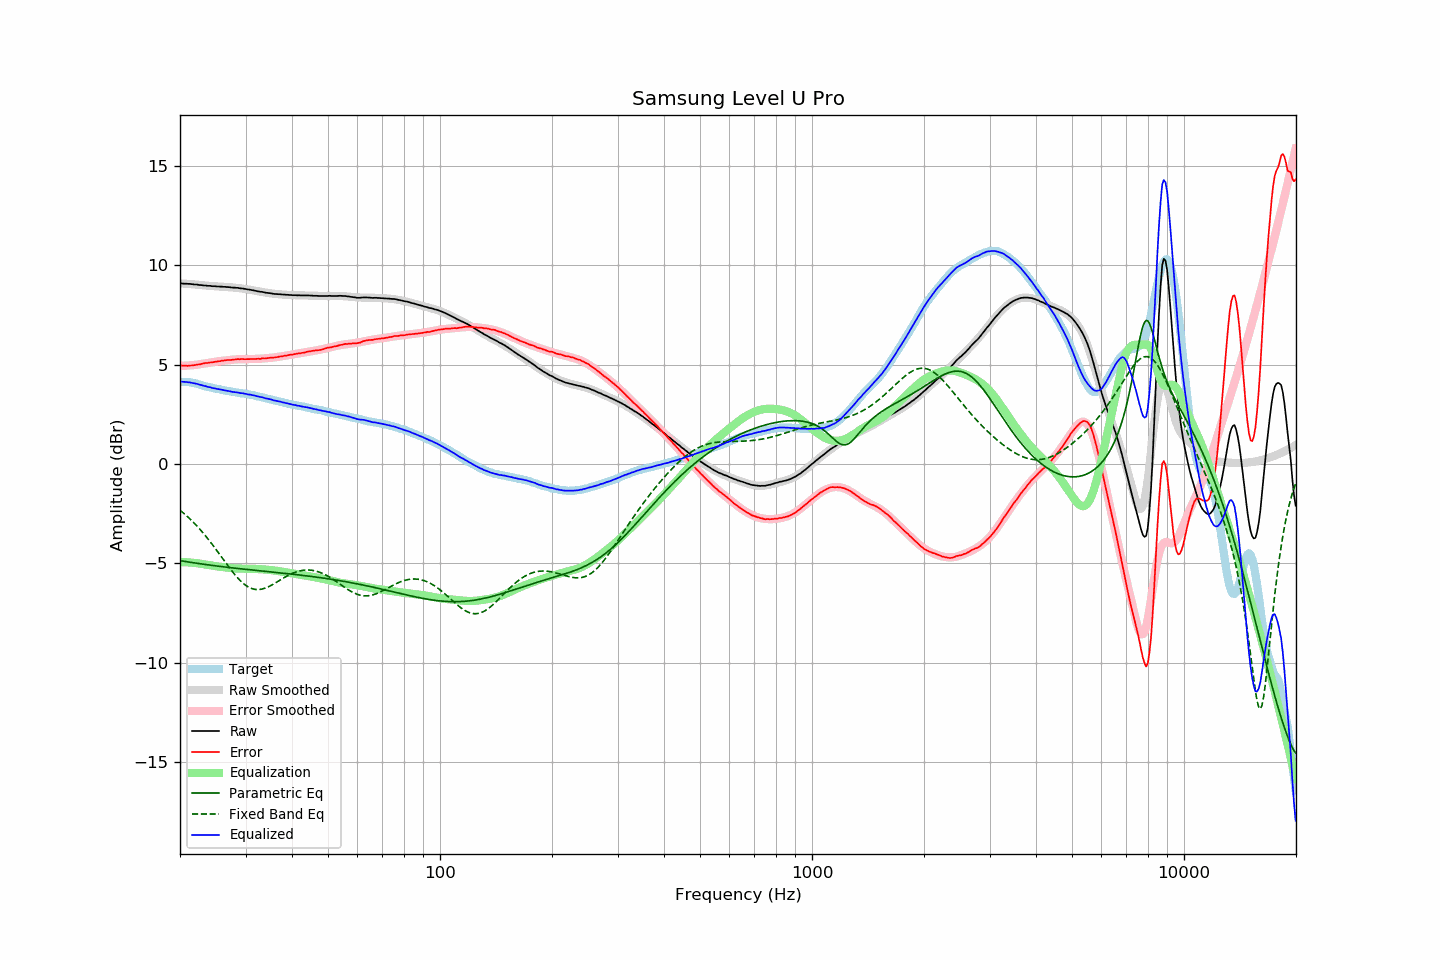

Source data for this figure (header and first rows):
frequency, raw, error, smoothed, error_smoothed, equalization, parametric_eq, fixed_band_eq, equalized_raw, equalized_smoothed, target
20.00, 9.08, 4.95, 9.09, 4.94, -4.94, -4.86, -2.33, 4.14, 4.15, 4.13
20.20, 9.08, 4.95, 9.08, 4.94, -4.94, -4.88, -2.39, 4.14, 4.14, 4.13
20.40, 9.07, 4.94, 9.08, 4.94, -4.94, -4.89, -2.46, 4.13, 4.14, 4.13
20.61, 9.07, 4.94, 9.07, 4.94, -4.94, -4.90, -2.53, 4.13, 4.13, 4.13
20.81, 9.07, 4.94, 9.06, 4.95, -4.95, -4.92, -2.60, 4.12, 4.12, 4.13
21.02, 9.06, 4.93, 9.06, 4.95, -4.95, -4.93, -2.68, 4.11, 4.11, 4.13
21.23, 9.06, 4.95, 9.05, 4.96, -4.96, -4.94, -2.75, 4.10, 4.09, 4.11
21.44, 9.05, 4.95, 9.04, 4.96, -4.96, -4.96, -2.83, 4.09, 4.08, 4.10
21.66, 9.04, 4.96, 9.04, 4.97, -4.97, -4.97, -2.91, 4.07, 4.07, 4.08
21.87, 9.03, 4.97, 9.03, 4.98, -4.98, -4.98, -2.99, 4.05, 4.05, 4.06
22.09, 9.03, 4.98, 9.02, 4.99, -4.99, -4.99, -3.08, 4.04, 4.04, 4.05
22.31, 9.02, 5.00, 9.02, 5.00, -5.00, -5.00, -3.16, 4.02, 4.02, 4.02
22.54, 9.00, 5.00, 9.01, 5.01, -5.01, -5.02, -3.25, 3.99, 4.00, 4.00
22.76, 9.00, 5.02, 9.00, 5.03, -5.03, -5.03, -3.34, 3.98, 3.97, 3.98
22.99, 8.99, 5.04, 8.99, 5.04, -5.04, -5.04, -3.44, 3.95, 3.95, 3.95
23.22, 8.98, 5.06, 8.98, 5.05, -5.05, -5.05, -3.53, 3.93, 3.93, 3.92
23.45, 8.98, 5.09, 8.98, 5.07, -5.07, -5.06, -3.63, 3.91, 3.91, 3.90
23.69, 8.96, 5.08, 8.97, 5.08, -5.08, -5.07, -3.73, 3.88, 3.89, 3.89
23.92, 8.96, 5.10, 8.96, 5.09, -5.09, -5.08, -3.83, 3.87, 3.87, 3.86
24.16, 8.96, 5.11, 8.95, 5.11, -5.11, -5.10, -3.94, 3.85, 3.85, 3.85
24.40, 8.94, 5.11, 8.95, 5.12, -5.12, -5.11, -4.04, 3.82, 3.83, 3.83
24.65, 8.94, 5.13, 8.94, 5.13, -5.13, -5.12, -4.15, 3.81, 3.81, 3.81
24.89, 8.94, 5.15, 8.94, 5.14, -5.14, -5.13, -4.26, 3.80, 3.79, 3.79
25.14, 8.93, 5.15, 8.93, 5.16, -5.16, -5.14, -4.37, 3.77, 3.78, 3.78
25.39, 8.93, 5.17, 8.93, 5.17, -5.17, -5.15, -4.48, 3.76, 3.76, 3.76
25.65, 8.92, 5.17, 8.92, 5.18, -5.18, -5.16, -4.59, 3.74, 3.75, 3.75
25.91, 8.92, 5.20, 8.92, 5.19, -5.19, -5.17, -4.70, 3.73, 3.73, 3.72
26.16, 8.91, 5.20, 8.91, 5.20, -5.20, -5.18, -4.81, 3.71, 3.71, 3.71
26.43, 8.91, 5.21, 8.91, 5.21, -5.21, -5.19, -4.92, 3.70, 3.70, 3.70
26.69, 8.90, 5.22, 8.90, 5.22, -5.22, -5.20, -5.03, 3.68, 3.68, 3.68
26.96, 8.90, 5.23, 8.90, 5.23, -5.23, -5.21, -5.14, 3.67, 3.67, 3.67
27.23, 8.89, 5.23, 8.89, 5.24, -5.24, -5.21, -5.25, 3.65, 3.65, 3.66
27.50, 8.88, 5.23, 8.88, 5.24, -5.24, -5.22, -5.36, 3.64, 3.64, 3.65
27.77, 8.87, 5.24, 8.88, 5.25, -5.25, -5.23, -5.46, 3.62, 3.63, 3.63
28.05, 8.87, 5.26, 8.87, 5.26, -5.26, -5.24, -5.56, 3.61, 3.61, 3.62
28.33, 8.86, 5.27, 8.86, 5.26, -5.26, -5.25, -5.65, 3.60, 3.60, 3.59
28.62, 8.86, 5.28, 8.85, 5.27, -5.27, -5.26, -5.75, 3.60, 3.59, 3.58
28.90, 8.84, 5.27, 8.84, 5.27, -5.27, -5.27, -5.83, 3.57, 3.58, 3.57
29.19, 8.83, 5.28, 8.83, 5.27, -5.27, -5.28, -5.91, 3.56, 3.56, 3.55
29.48, 8.83, 5.28, 8.82, 5.27, -5.27, -5.29, -5.99, 3.56, 3.55, 3.55
29.78, 8.81, 5.27, 8.81, 5.27, -5.27, -5.30, -6.05, 3.54, 3.54, 3.54
30.08, 8.80, 5.27, 8.80, 5.28, -5.28, -5.30, -6.11, 3.53, 3.52, 3.53
30.38, 8.78, 5.27, 8.78, 5.28, -5.28, -5.31, -6.17, 3.50, 3.51, 3.51
30.68, 8.77, 5.27, 8.77, 5.28, -5.28, -5.32, -6.21, 3.49, 3.49, 3.50
30.99, 8.76, 5.28, 8.76, 5.28, -5.28, -5.33, -6.25, 3.48, 3.48, 3.48
31.30, 8.74, 5.28, 8.74, 5.28, -5.28, -5.34, -6.28, 3.46, 3.46, 3.46
31.61, 8.73, 5.28, 8.73, 5.28, -5.28, -5.35, -6.30, 3.45, 3.45, 3.45
31.93, 8.71, 5.28, 8.71, 5.28, -5.28, -5.36, -6.31, 3.43, 3.43, 3.43
32.24, 8.69, 5.29, 8.70, 5.29, -5.29, -5.36, -6.32, 3.40, 3.41, 3.40
32.57, 8.68, 5.29, 8.68, 5.29, -5.29, -5.37, -6.32, 3.39, 3.39, 3.39
32.89, 8.66, 5.28, 8.67, 5.30, -5.30, -5.38, -6.31, 3.36, 3.37, 3.38
33.22, 8.66, 5.31, 8.65, 5.30, -5.30, -5.39, -6.30, 3.36, 3.35, 3.35
33.55, 8.64, 5.31, 8.64, 5.31, -5.31, -5.40, -6.27, 3.33, 3.33, 3.33
33.89, 8.62, 5.31, 8.63, 5.31, -5.31, -5.40, -6.25, 3.31, 3.31, 3.31
34.23, 8.61, 5.32, 8.61, 5.32, -5.32, -5.41, -6.22, 3.29, 3.29, 3.29
34.57, 8.60, 5.33, 8.60, 5.33, -5.33, -5.42, -6.18, 3.27, 3.27, 3.27
34.92, 8.59, 5.34, 8.59, 5.34, -5.34, -5.43, -6.14, 3.26, 3.25, 3.25
35.27, 8.58, 5.35, 8.58, 5.34, -5.34, -5.44, -6.10, 3.24, 3.23, 3.24
35.62, 8.56, 5.35, 8.57, 5.35, -5.35, -5.45, -6.05, 3.21, 3.21, 3.21
35.97, 8.55, 5.36, 8.56, 5.36, -5.36, -5.45, -6.00, 3.19, 3.19, 3.19
... 635 more rows
